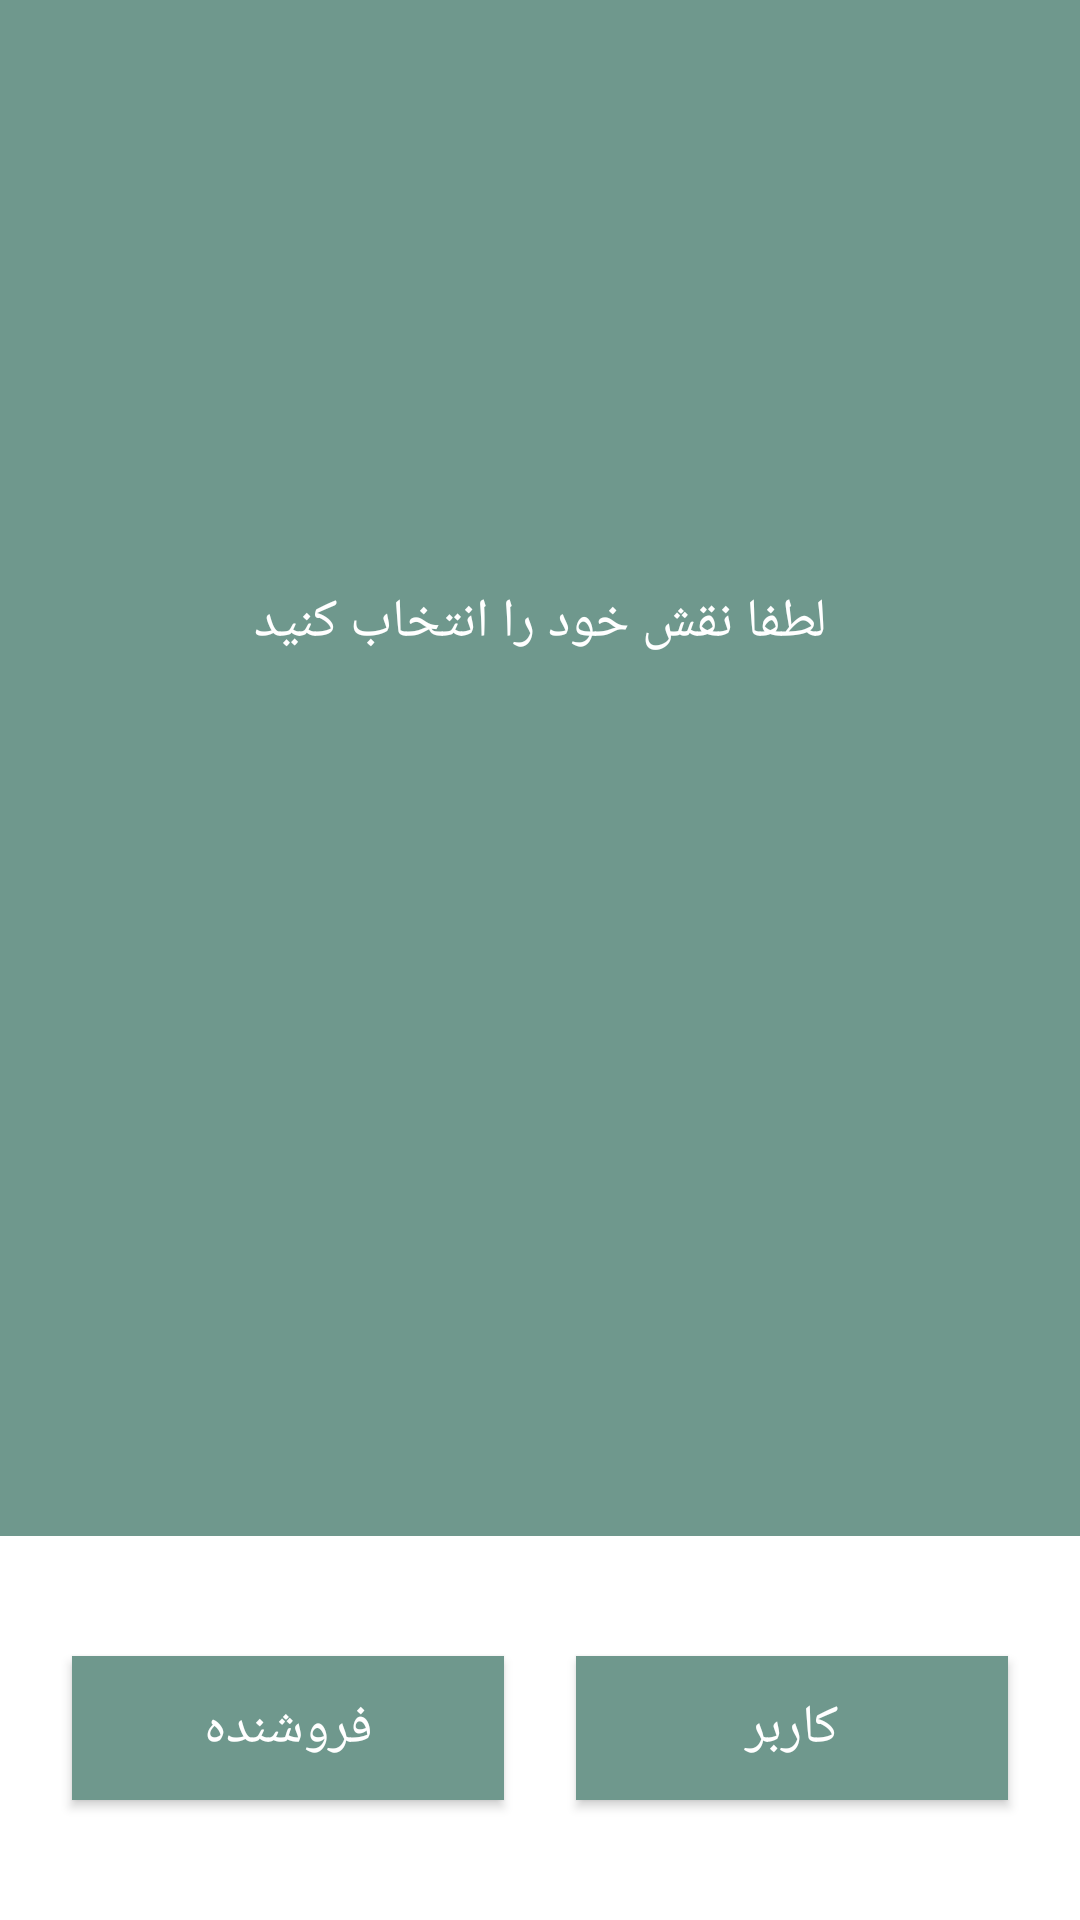

Write the Android layout XML for this screen, with the resource values it uses.
<!-- AndroidManifest.xml: application theme Theme.Best_Sellers -->
<!-- res/layout/activity_role_choose.xml -->
<?xml version="1.0" encoding="utf-8"?>
<androidx.constraintlayout.widget.ConstraintLayout
    xmlns:android="http://schemas.android.com/apk/res/android"
    xmlns:app="http://schemas.android.com/apk/res-auto"
    xmlns:tools="http://schemas.android.com/tools"
    android:layout_width="match_parent"
    android:layout_height="match_parent"
    tools:context="view.ChooseRoleActivity">

    <ImageView
        android:id="@+id/iv_setRole_top"
        android:layout_width="0dp"
        android:layout_height="0dp"
        app:layout_constraintTop_toTopOf="parent"
        app:layout_constraintLeft_toLeftOf="parent"
        app:layout_constraintRight_toRightOf="parent"
        app:layout_constraintBottom_toBottomOf="parent"
        android:background="@color/light_green"
        />

    <ImageView
        android:id="@+id/iv_setRole_bottom"
        android:layout_width="0dp"
        android:layout_height="0dp"
        app:layout_constraintHeight_percent="0.2"
        app:layout_constraintLeft_toLeftOf="parent"
        app:layout_constraintRight_toRightOf="parent"
        app:layout_constraintBottom_toBottomOf="parent"
        android:background="@drawable/foreground_layout"
        />

    <TextView
        android:layout_width="0dp"
        android:layout_height="wrap_content"
        app:layout_constraintTop_toTopOf="parent"
        app:layout_constraintBottom_toTopOf="@id/iv_setRole_bottom"
        app:layout_constraintLeft_toLeftOf="parent"
        app:layout_constraintRight_toRightOf="parent"
        app:layout_constraintWidth_percent="0.6"
        android:gravity="center"
        android:textColor="@color/white"
        android:textSize="@dimen/medium_text"
        android:text="@string/please_choose_your_role"
        app:layout_constraintVertical_bias="0.4"
        />

    <Button
        android:id="@+id/btn_setRole_seller"
        android:layout_width="0dp"
        android:layout_height="wrap_content"
        app:layout_constraintWidth_percent="0.4"
        app:layout_constraintTop_toTopOf="@id/iv_setRole_bottom"
        app:layout_constraintBottom_toBottomOf="@id/iv_setRole_bottom"
        app:layout_constraintLeft_toLeftOf="parent"
        app:layout_constraintRight_toLeftOf="@id/btn_setRole_user"
        android:text="@string/seller"
        style="@style/solid_button"
        android:background="@drawable/solid_button_background"
        />

    <Button
        android:id="@+id/btn_setRole_user"
        android:layout_width="0dp"
        android:layout_height="wrap_content"
        app:layout_constraintWidth_percent="0.4"
        app:layout_constraintTop_toTopOf="@id/iv_setRole_bottom"
        app:layout_constraintBottom_toBottomOf="@id/iv_setRole_bottom"
        app:layout_constraintRight_toRightOf="parent"
        app:layout_constraintLeft_toRightOf="@id/btn_setRole_seller"
        android:text="@string/user"
        style="@style/solid_button"
        android:background="@drawable/solid_button_background"
        />

    <ProgressBar
        android:id="@+id/pb_setRole"
        android:layout_width="wrap_content"
        android:layout_height="wrap_content"
        app:layout_constraintTop_toTopOf="parent"
        app:layout_constraintBottom_toBottomOf="parent"
        app:layout_constraintLeft_toLeftOf="parent"
        app:layout_constraintRight_toRightOf="parent"
        android:visibility="gone"
        />

    <FrameLayout
        android:id="@+id/frame_setRole_container"
        android:layout_width="0dp"
        android:layout_height="0dp"
        app:layout_constraintTop_toTopOf="parent"
        app:layout_constraintBottom_toBottomOf="parent"
        app:layout_constraintLeft_toLeftOf="parent"
        app:layout_constraintRight_toRightOf="parent"
        android:elevation="@dimen/frame_elevation"
        />

</androidx.constraintlayout.widget.ConstraintLayout>
<!-- resources referenced by this layout -->
<resources>
  <color name="light_green">#6F988D</color>
  <color name="white">#FFFFFFFF</color>
  <dimen name="frame_elevation">10dp</dimen>
  <dimen name="medium_text">18sp</dimen>
  <!-- drawable foreground_layout (drawable) -->
  <?xml version="1.0" encoding="utf-8"?>
  <shape xmlns:android="http://schemas.android.com/apk/res/android" android:shape="rectangle">
  
      <solid
          android:color="@color/white"
          />
  
      <corners
          android:topLeftRadius="@dimen/large_corner_radius"
          android:topRightRadius="@dimen/large_corner_radius"
          />
  
  </shape>
  <!-- drawable solid_button_background (drawable) -->
  <?xml version="1.0" encoding="utf-8"?>
  <shape xmlns:android="http://schemas.android.com/apk/res/android" android:shape="rectangle">
  
      <solid android:color="@color/light_green" />
      <corners android:radius="@dimen/small_corner_radius"/>
  
  </shape>
  <string name="please_choose_your_role">لطفا نقش خود را انتخاب کنید</string>
  <string name="seller">فروشنده</string>
  <string name="user">کاربر</string>
  <style name="solid_button" parent="Widget.AppCompat.Button">
          <item name="backgroundTint">@color/light_green</item>
          <item name="android:textColor">@color/white</item>
          <item name="android:textSize">@dimen/medium_text</item>
          <item name="android:radius">@dimen/small_corner_radius</item>
          <item name="android:padding">@dimen/padding_4</item>
      </style>
  <style name="Theme.Best_Sellers" parent="Theme.MaterialComponents.Light.NoActionBar">
          
          <item name="colorPrimary">@color/purple_500</item>
          <item name="colorPrimaryVariant">@color/base_color</item>
          <item name="colorOnPrimary">@color/white</item>
          
          <item name="colorSecondary">@color/teal_200</item>
          <item name="colorSecondaryVariant">@color/teal_700</item>
          <item name="colorOnSecondary">@color/black</item>
          
          <item name="android:statusBarColor" tools:targetApi="l">?attr/colorPrimaryVariant</item>
          
      </style>
  <dimen name="padding_4">8dp</dimen>
  <color name="purple_500">#FF6200EE</color>
  <color name="teal_200">#FF03DAC5</color>
  <color name="teal_700">#FF018786</color>
  <color name="black">#FF000000</color>
</resources>
